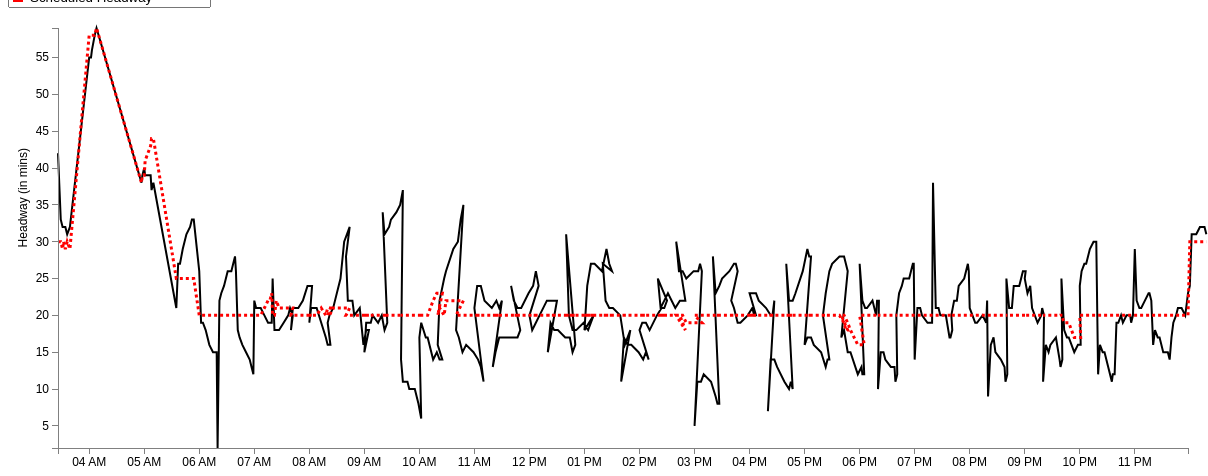
D3 v3 page, settled after 480 driven frames (8 s of simulated time); the page loaded 1 data file(s).


var margin = {top: 20, right: 20, bottom: 20, left: 50},
    width = 1200 - margin.left - margin.right,
    height = 460 - margin.top - margin.bottom;
var parseDate = d3.time.format("%H:%M").parse;
var x = d3.time.scale()
    .domain([0, 25])
    .range([0, width]);
var y = d3.scale.linear()
    .range([height, 0]);
var xAxis = d3.svg.axis()
    .scale(x)
    .ticks(d3.time.hours, 1)
    .orient("bottom");
var yAxis = d3.svg.axis()
    .scale(y)
    .orient("left");
	
//Define the line
var valueline = d3.svg.line()
    .x(function(d) { return x(d.mytime); })
    .y(function(d) { return y(d.ActHeadway); });
	
//Define the second line

var valueline2 = d3.svg.line()

	.x(function(d) { return x(d.mytime); })
    .y(function(d) { return y(d.ScheduledHeadway); });
	
var svg = d3.select("body").append("svg")
    .attr("width", width + margin.left + margin.right)
    .attr("height", height + margin.top + margin.bottom)
  .append("g")
    .attr("transform", "translate(" + margin.left + "," + margin.top + ")");

	//Declaring the variables we need to convert to hours::minutes string
var hour; 
var hour_str;
var min; 
var min_str;
var prefix_str = "2013-03-01T";
var HMtime = d3.time.format("%H:%M");

//Retrieve the data
d3.csv("15_inbound_result.csv", function(error, data) {
  data.forEach(function(d) {
  d.StartTimeInMin = +d.StartTimeInMin; //Set this to StartTimeInMin before we convert it
  hour = Math.floor(d.StartTimeInMin / 60); //Gives us the hour
		hour_str = hour.toString();	//Convert hour to string
			if (hour_str.length == 1) { //We add a 0 in front for correct formatting
				hour_str = "0" + hour_str;
				} 
	min = Math.floor(d.StartTimeInMin % 60); //Converts to minutes
		min_str = min.toString();
			if (hour_str.length == 1) { //We add a 0 in front for correct formatting
				min_str = "0" + min_str;
				} 
	HMtime = hour_str + ":" + min_str; //Concatenate the substrings above to form HH:MM formatted string
	
	d.mytime = parseDate(HMtime);
    d.ActHeadway = +d.ActHeadway;
	d.ScheduledHeadway = +d.ScheduledHeadway;
	 
  });
  
  x.domain(d3.extent(data, function(d) { 
  
if (d.StartTimeInMin > 0 && d.StartTimeInMin < 1439) { //Bound for end of this day (11:59pm = 1439 mins)
 
  return d.mytime;}  }));
  y.domain(d3.extent(data, function(d) { return d.ActHeadway; }));
  /* svg.append("path")
      .datum(data)
      .attr("class", "line")
      .attr("d", line);
	  */
	
	// Add the valueline path.
    svg.append("path")		
        .attr("class", "line")	
        .attr("d", valueline(data))
		.attr("stroke-width", 2)
		.attr("stroke", 'black');
	//Add the valueline2 path
	svg.append("path")		
		.attr("class","line")
        .attr("d", valueline2(data))
		.style("stroke-dasharray", ("3, 3"))
		.attr("stroke-width", 3)
		.attr("stroke", 'red');
		
	
		
		
  svg.append("g")
      .attr("class", "x axis")
      .attr("transform", "translate(0," + height + ")")
      .call(xAxis);
  svg.append("g")
      .attr("class", "y axis")
      .call(yAxis)
    .append("text")
      .attr("transform", "rotate(-90)")
      .attr("y", -40)
	  .attr("x", -120)
      .attr("dy", ".71em")
      .style("text-anchor", "end")
      .text("Headway (in mins)");
  
//Add a legend

});


### data: 15_inbound_result.csv
Headway: {HeadwayId: long, ServiceDate: chararray, StartTimeInMin, RouteName: chararray, RouteDirectionName: chararray, Trip_1: int, Trip_2: int, StopName: bytearray, ActHeadway, ScheduledHeadway, HeadwayDifference
1, 3/1/2014, 206, 15, Inbound, 4227419, 4228650, Ashmont Station, 42, 30, 12
1, 3/1/2014, 209, 15, Inbound, 4227419, 4228650, Geneva Ave opp Vinson St, 33, 30, 3
1, 3/1/2014, 211, 15, Inbound, 4227419, 4228650, Bowdoin St @ Geneva Ave, 32, 29, 3
1, 3/1/2014, 212, 15, Inbound, 4227419, 4228650, Hancock St @ Bowdoin St, 32, 30, 2
1, 3/1/2014, 214, 15, Inbound, 4227419, 4228650, Columbia Rd @ Hancock St, 32, 29, 3
1, 3/1/2014, 216, 15, Inbound, 4227419, 4228650, Dudley St @ Magazine St, 31, 30, 1
1, 3/1/2014, 219, 15, Inbound, 4227419, 4228650, Dudley Station, 32, 29, 3
2, 3/1/2014, 240, 15, Inbound, 4228650, 4229660, Bowdoin St @ Geneva Ave, 55, 58, -3
2, 3/1/2014, 242, 15, Inbound, 4228650, 4229660, Hancock St @ Bowdoin St, 55, 58, -3
2, 3/1/2014, 243, 15, Inbound, 4228650, 4229660, Columbia Rd @ Hancock St, 56, 58, -2
2, 3/1/2014, 246, 15, Inbound, 4228650, 4229660, Dudley St @ Magazine St, 58, 58, 0
2, 3/1/2014, 248, 15, Inbound, 4228650, 4229660, Dudley Station, 59, 59, 0
3, 3/1/2014, 297, 15, Inbound, 4229660, 4229662, Fields Corner Station @ Red Line, 38, 38, 0
3, 3/1/2014, 298, 15, Inbound, 4229660, 4229662, Bowdoin St @ Geneva Ave, 39, 39, 0
3, 3/1/2014, 300, 15, Inbound, 4229660, 4229662, Hancock St @ Bowdoin St, 40, 39, 1
3, 3/1/2014, 301, 15, Inbound, 4229660, 4229662, Columbia Rd @ Hancock St, 39, 41, -2
3, 3/1/2014, 304, 15, Inbound, 4229660, 4229662, Dudley St @ Magazine St, 39, 42, -3
3, 3/1/2014, 307, 15, Inbound, 4229660, 4229662, Dudley Station, 39, 43, -4
3, 3/1/2014, 308, 15, Inbound, 4229660, 4229662, Malcolm X Blvd @ Tremont St, 37, 44, -7
3, 3/1/2014, 310, 15, Inbound, 4229660, 4229662, Ruggles Sta - Upper Level, 38, 44, -6
4, 3/1/2014, 335, 15, Inbound, 4229662, 4229749, Fields Corner Station @ Red Line, 21, 25, -4
4, 3/1/2014, 337, 15, Inbound, 4229662, 4229749, Bowdoin St @ Geneva Ave, 27, 25, 2
4, 3/1/2014, 339, 15, Inbound, 4229662, 4229749, Hancock St @ Bowdoin St, 27, 25, 2
4, 3/1/2014, 342, 15, Inbound, 4229662, 4229749, Columbia Rd @ Hancock St, 29, 25, 4
4, 3/1/2014, 346, 15, Inbound, 4229662, 4229749, Dudley St @ Magazine St, 31, 25, 6
4, 3/1/2014, 350, 15, Inbound, 4229662, 4229749, Dudley Station, 32, 25, 7
4, 3/1/2014, 352, 15, Inbound, 4229662, 4229749, Malcolm X Blvd @ Tremont St, 33, 25, 8
4, 3/1/2014, 354, 15, Inbound, 4229662, 4229749, Ruggles Sta - Upper Level, 33, 25, 8
5, 3/1/2014, 360, 15, Inbound, 4229749, 4229829, Fields Corner Station @ Red Line, 26, 20, 6
5, 3/1/2014, 362, 15, Inbound, 4229749, 4229829, Bowdoin St @ Geneva Ave, 19, 20, -1
5, 3/1/2014, 364, 15, Inbound, 4229749, 4229829, Hancock St @ Bowdoin St, 19, 20, -1
5, 3/1/2014, 367, 15, Inbound, 4229749, 4229829, Columbia Rd @ Hancock St, 18, 20, -2
5, 3/1/2014, 371, 15, Inbound, 4229749, 4229829, Dudley St @ Magazine St, 16, 20, -4
5, 3/1/2014, 375, 15, Inbound, 4229749, 4229829, Dudley Station, 15, 20, -5
5, 3/1/2014, 377, 15, Inbound, 4229749, 4229829, Malcolm X Blvd @ Tremont St, 15, 20, -5
5, 3/1/2014, 379, 15, Inbound, 4229749, 4229829, Ruggles Sta - Upper Level, 15, 20, -5
6, 3/1/2014, 380, 15, Inbound, 4229829, 4229664, Fields Corner Station @ Red Line, 2, 20, -18
6, 3/1/2014, 382, 15, Inbound, 4229829, 4229664, Bowdoin St @ Geneva Ave, 22, 20, 2
6, 3/1/2014, 384, 15, Inbound, 4229829, 4229664, Hancock St @ Bowdoin St, 23, 20, 3
6, 3/1/2014, 387, 15, Inbound, 4229829, 4229664, Columbia Rd @ Hancock St, 24, 20, 4
6, 3/1/2014, 391, 15, Inbound, 4229829, 4229664, Dudley St @ Magazine St, 26, 20, 6
6, 3/1/2014, 395, 15, Inbound, 4229829, 4229664, Dudley Station, 26, 20, 6
6, 3/1/2014, 397, 15, Inbound, 4229829, 4229664, Malcolm X Blvd @ Tremont St, 27, 20, 7
6, 3/1/2014, 399, 15, Inbound, 4229829, 4229664, Ruggles Sta - Upper Level, 28, 20, 8
7, 3/1/2014, 400, 15, Inbound, 4229664, 4229751, Fields Corner Station @ Red Line, 26, 20, 6
7, 3/1/2014, 402, 15, Inbound, 4229664, 4229751, Bowdoin St @ Geneva Ave, 18, 20, -2
7, 3/1/2014, 404, 15, Inbound, 4229664, 4229751, Hancock St @ Bowdoin St, 17, 20, -3
7, 3/1/2014, 407, 15, Inbound, 4229664, 4229751, Columbia Rd @ Hancock St, 16, 20, -4
7, 3/1/2014, 411, 15, Inbound, 4229664, 4229751, Dudley St @ Magazine St, 15, 20, -5
7, 3/1/2014, 415, 15, Inbound, 4229664, 4229751, Dudley Station, 14, 20, -6
7, 3/1/2014, 417, 15, Inbound, 4229664, 4229751, Malcolm X Blvd @ Tremont St, 13, 20, -7
7, 3/1/2014, 419, 15, Inbound, 4229664, 4229751, Ruggles Sta - Upper Level, 12, 20, -8
8, 3/1/2014, 420, 15, Inbound, 4229751, 4229831, Fields Corner Station @ Red Line, 22, 20, 2
8, 3/1/2014, 422, 15, Inbound, 4229751, 4229831, Bowdoin St @ Geneva Ave, 21, 20, 1
8, 3/1/2014, 424, 15, Inbound, 4229751, 4229831, Hancock St @ Bowdoin St, 21, 20, 1
8, 3/1/2014, 427, 15, Inbound, 4229751, 4229831, Columbia Rd @ Hancock St, 21, 20, 1
8, 3/1/2014, 431, 15, Inbound, 4229751, 4229831, Dudley St @ Magazine St, 20, 21, -1
8, 3/1/2014, 435, 15, Inbound, 4229751, 4229831, Dudley Station, 19, 22, -3
8, 3/1/2014, 437, 15, Inbound, 4229751, 4229831, Malcolm X Blvd @ Tremont St, 19, 22, -3
8, 3/1/2014, 439, 15, Inbound, 4229751, 4229831, Ruggles Sta - Upper Level, 19, 23, -4
... 402 more rows